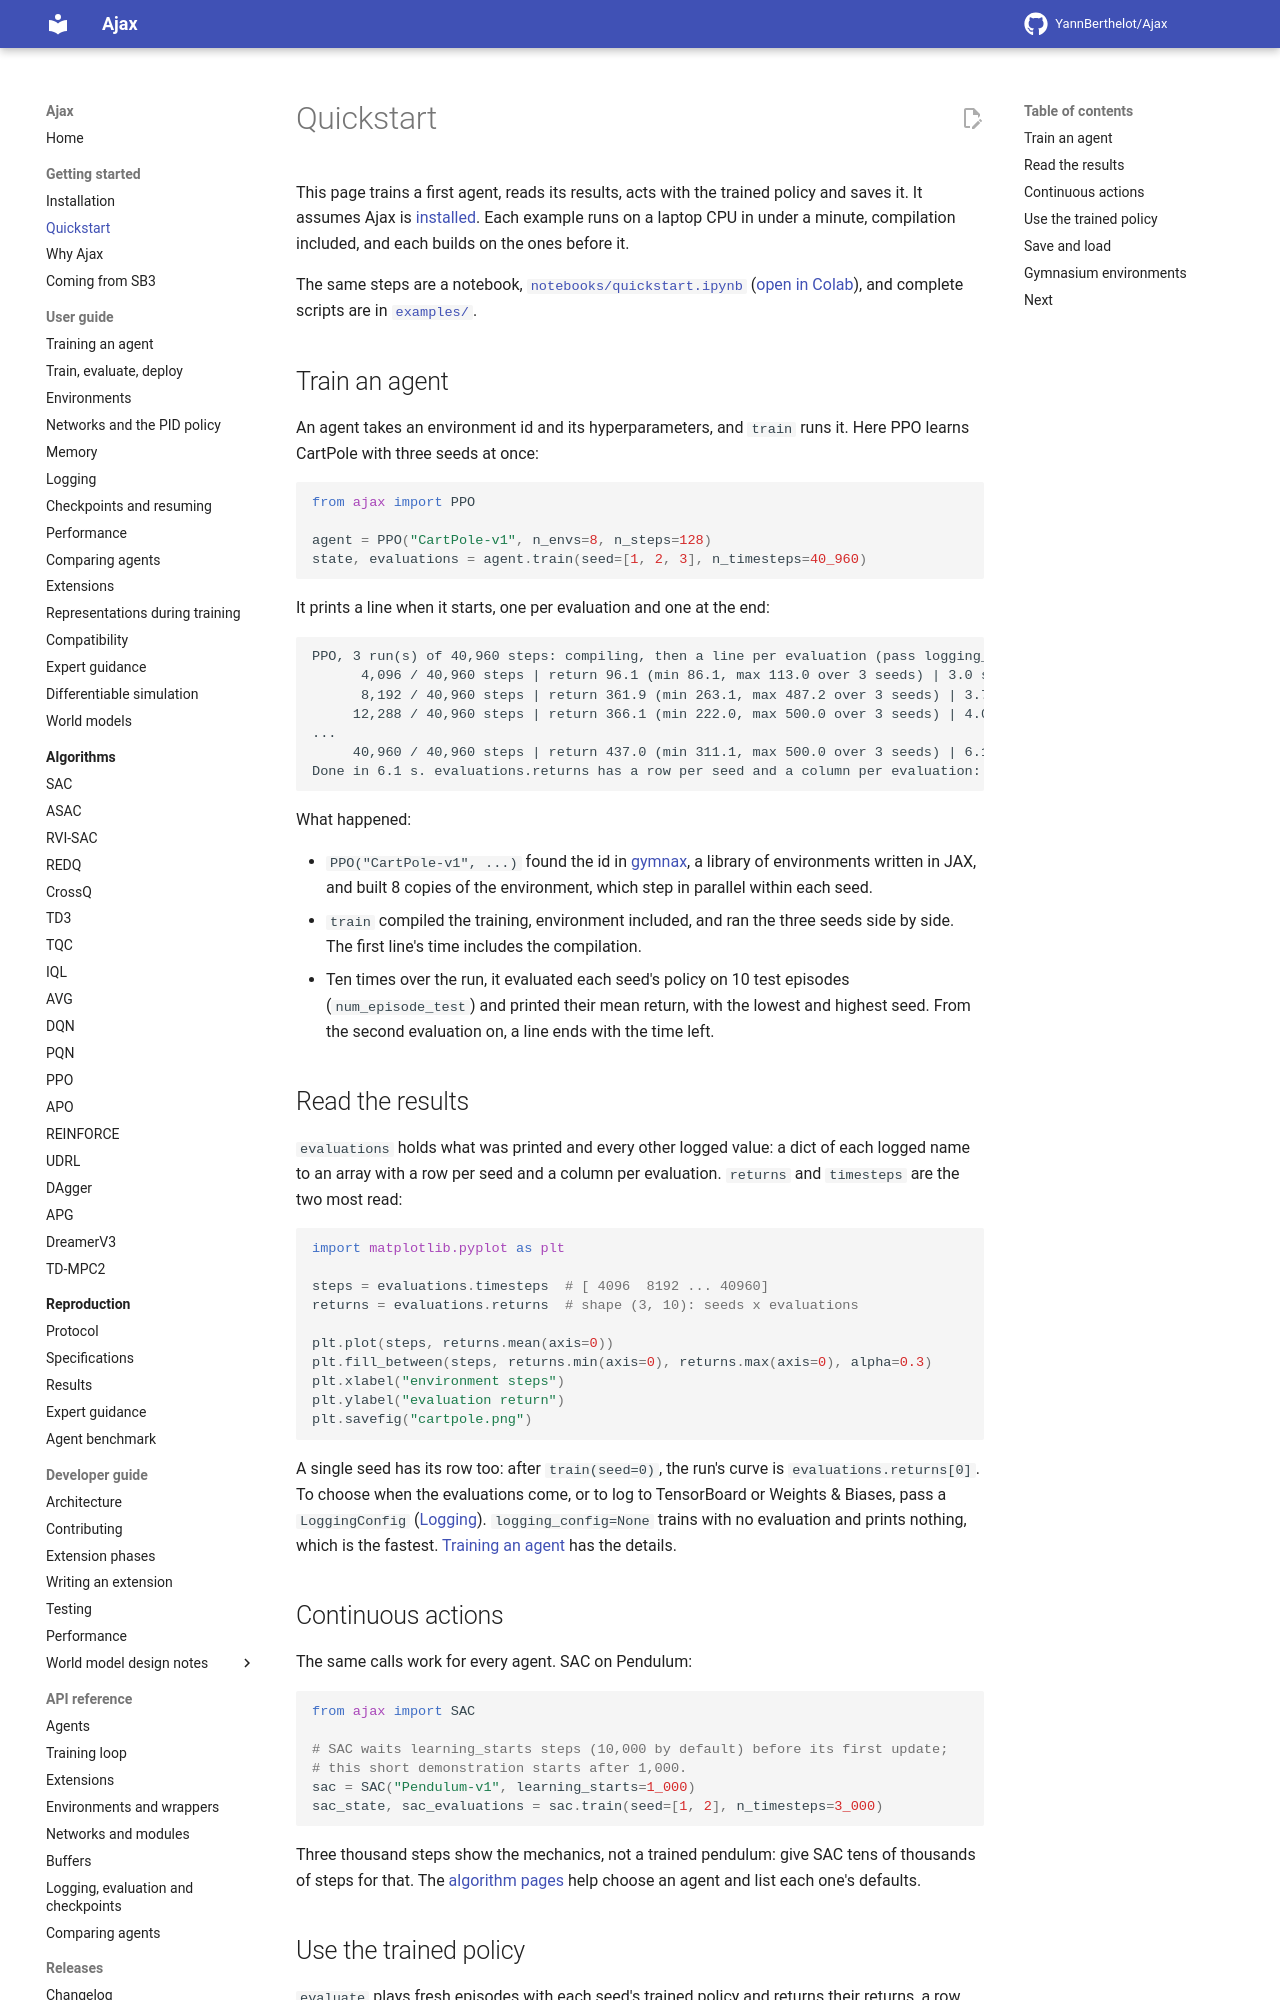

repository: YannBerthelot/Ajax · page: dev/getting-started/quickstart/index.html · generator: mkdocs

# Quickstart

This page trains a first agent, reads its results, acts with the trained
policy and saves it. It assumes Ajax is [installed](installation.md). Each
example runs on a laptop CPU in under a minute, compilation included, and
each builds on the ones before it.

The same steps are a notebook,
[`notebooks/quickstart.ipynb`](https://github.com/YannBerthelot/Ajax/blob/main/notebooks/quickstart.ipynb)
([open in Colab](https://colab.research.google.com/github/YannBerthelot/Ajax/blob/main/notebooks/quickstart.ipynb)),
and complete scripts are in
[`examples/`](https://github.com/YannBerthelot/Ajax/tree/main/examples).

## Train an agent

An agent takes an environment id and its hyperparameters, and `train` runs
it. Here PPO learns CartPole with three seeds at once:

```python
from ajax import PPO

agent = PPO("CartPole-v1", n_envs=8, n_steps=128)
state, evaluations = agent.train(seed=[1, 2, 3], n_timesteps=40_960)
```

It prints a line when it starts, one per evaluation and one at the end:

```text
PPO, 3 run(s) of 40,960 steps: compiling, then a line per evaluation (pass logging_config=None for a silent run with none).
      4,096 / 40,960 steps | return 96.1 (min 86.1, max 113.0 over 3 seeds) | 3.0 s
      8,192 / 40,960 steps | return 361.9 (min 263.1, max 487.2 over 3 seeds) | 3.7 s, about 6 s left
     12,288 / 40,960 steps | return 366.1 (min 222.0, max 500.0 over 3 seeds) | 4.0 s, about 2 s left
...
     40,960 / 40,960 steps | return 437.0 (min 311.1, max 500.0 over 3 seeds) | 6.1 s
Done in 6.1 s. evaluations.returns has a row per seed and a column per evaluation: shape (3, 10).
```

What happened:

- `PPO("CartPole-v1", ...)` found the id in
  [gymnax](https://github.com/RobertTLange/gymnax), a library of
  environments written in JAX, and built 8 copies of the environment, which
  step in parallel within each seed.
- `train` compiled the training, environment included, and ran the three
  seeds side by side. The first line's time includes the compilation.
- Ten times over the run, it evaluated each seed's policy on 10 test
  episodes (`num_episode_test`) and printed their mean return, with the
  lowest and highest seed. From the second evaluation on, a line ends with
  the time left.

## Read the results

`evaluations` holds what was printed and every other logged value: a dict
of each logged name to an array with a row per seed and a column per
evaluation. `returns` and `timesteps` are the two most read:

```python
import matplotlib.pyplot as plt

steps = evaluations.timesteps  # [ 4096  8192 ... 40960]
returns = evaluations.returns  # shape (3, 10): seeds x evaluations

plt.plot(steps, returns.mean(axis=0))
plt.fill_between(steps, returns.min(axis=0), returns.max(axis=0), alpha=0.3)
plt.xlabel("environment steps")
plt.ylabel("evaluation return")
plt.savefig("cartpole.png")
```

A single seed has its row too: after `train(seed=0)`, the run's curve is
`evaluations.returns[0]`. To choose when the evaluations come, or to log to
TensorBoard or Weights & Biases, pass a `LoggingConfig`
([Logging](../guide/logging.md)). `logging_config=None` trains with no
evaluation and prints nothing, which is the fastest.
[Training an agent](../guide/training.md) has the details.

## Continuous actions

The same calls work for every agent. SAC on Pendulum:

```python
from ajax import SAC

# SAC waits learning_starts steps (10,000 by default) before its first update;
# this short demonstration starts after 1,000.
sac = SAC("Pendulum-v1", learning_starts=1_000)
sac_state, sac_evaluations = sac.train(seed=[1, 2], n_timesteps=3_000)
```

Three thousand steps show the mechanics, not a trained pendulum: give SAC
tens of thousands of steps for that. The [algorithm pages](../algorithms/index.md)
help choose an agent and list each one's defaults.
